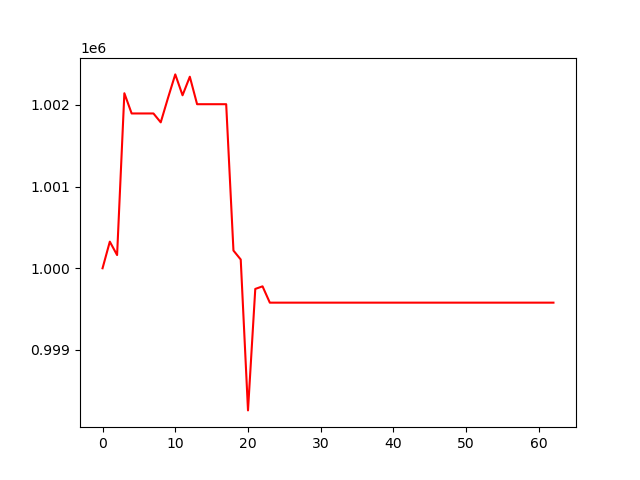

The data file committed next to this chart (first rows):
, 0
0, 1000000
1, 1000326
2, 1000162
3, 1002142
4, 1001894
5, 1001894
6, 1001894
7, 1001894
8, 1001786
9, 1002084
10, 1002373
11, 1002117
12, 1002344
13, 1002008
14, 1002008
15, 1002008
16, 1002008
17, 1002008
18, 1000217
19, 1000107
20, 998261
21, 999747
22, 999779
23, 999579
24, 999579
25, 999579
26, 999579
27, 999579
28, 999579
29, 999579
30, 999579
31, 999579
32, 999579
33, 999579
34, 999579
35, 999579
36, 999579
37, 999579
38, 999579
39, 999579
40, 999579
41, 999579
42, 999579
43, 999579
44, 999579
45, 999579
46, 999579
47, 999579
48, 999579
49, 999579
50, 999579
51, 999579
52, 999579
53, 999579
54, 999579
55, 999579
56, 999579
57, 999579
58, 999579
59, 999579
... 3 more rows
